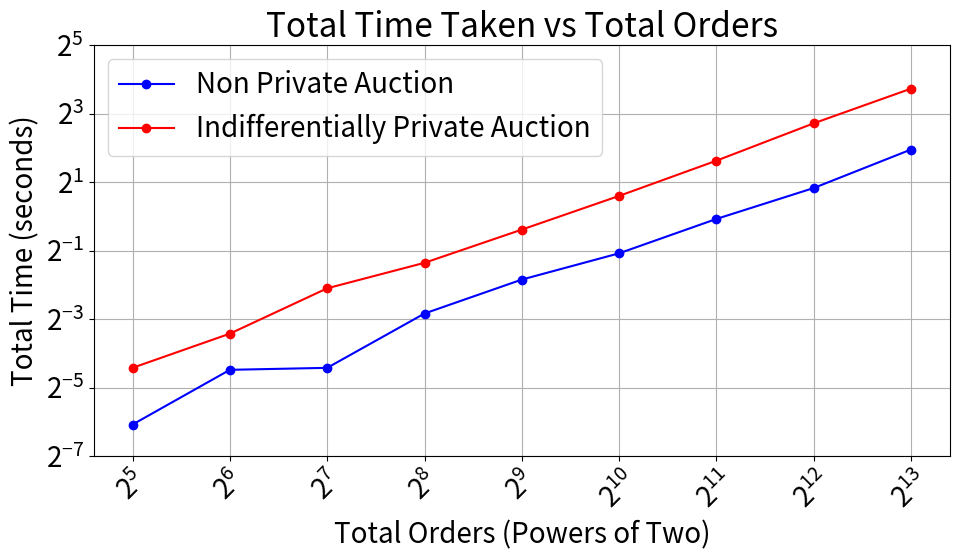

Generate this figure with matplotlib:
import matplotlib.pyplot as plt
import numpy as np

# Increase font size for the entire plot
plt.rcParams.update({'font.size': 20})

# Create data
# Define the range of total orders (powers of two)
x = np.array([2**i for i in range(5, 14)])  # From 32 to 8192
y1 = [0.014889, 0.045030, 0.046872, 0.140736, 0.279633, 0.475998, 0.953937, 1.783707, 3.887790]  # Plaintext total time
y2 = [0.046884, 0.093642, 0.234408, 0.392547, 0.768807, 1.520427, 3.101742, 6.606381, 13.328184]  # IDP total time
y1_executed = [32, 48, 96, 208, 480, 768, 1488, 2976, 6160]  # Mean of 3 (matching count for plaintext)
y2_executed = [24, 48, 96, 186, 380, 776, 1554, 3070, 6134]
y1_messages = [102,169,323,626, 1442, 2309, 4828, 8991, 19232]
y2_messages = [168,336,659,1292,2623, 5215, 10377, 21156, 42345]

plt.figure(figsize=(10, 6))

# Plot total time taken
plt.plot(x, y1, label='Non Private Auction', marker='o', color='blue')
plt.plot(x, y2, label='Indifferentially Private Auction', marker='o', color='red')
plt.title('Total Time Taken vs Total Orders')
plt.xlabel('Total Orders (Powers of Two)')
plt.ylabel('Total Time (seconds)')
plt.xscale('log', base=2) # Set x-axis to logarithmic scale with base 2
plt.yscale('log', base=2)
plt.ylim(2**-7, 2**5)
plt.xticks(x)  # Set x-ticks to the values in x
plt.xticks(rotation=45)  # Rotate x-axis labels
plt.legend()
plt.grid()

# Adjust layout to prevent overlap
plt.tight_layout()

# Save the plot as an image
plt.savefig('local.pdf', dpi=300)  # Save as PNG with high resolution
plt.show()